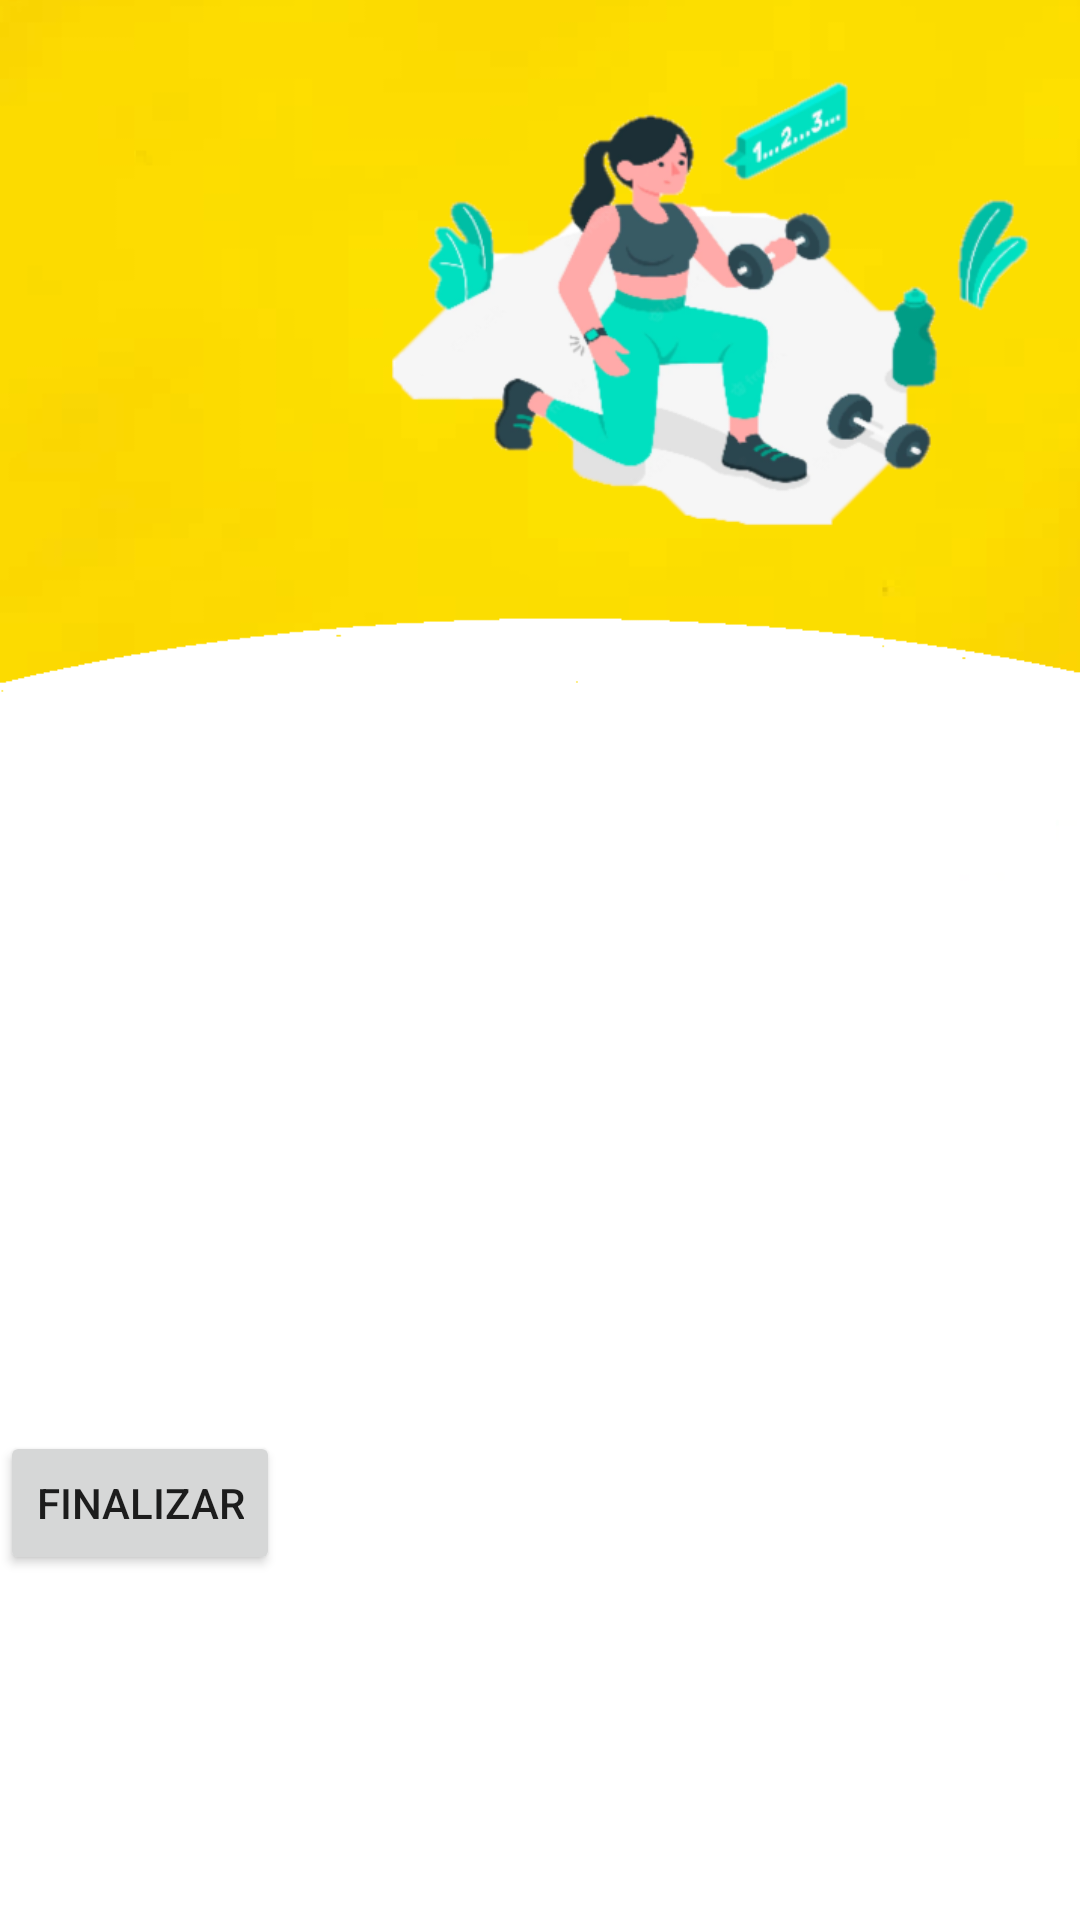

This screen was rendered from an Android layout file. Write that file and the resources it references.
<!-- AndroidManifest.xml: application theme Theme.AppCompat.DayNight.NoActionBar -->
<!-- res/layout/activity_registro_por_rutina.xml -->
<?xml version="1.0" encoding="utf-8"?>
<androidx.constraintlayout.widget.ConstraintLayout xmlns:android="http://schemas.android.com/apk/res/android"
    xmlns:app="http://schemas.android.com/apk/res-auto"
    xmlns:tools="http://schemas.android.com/tools"
    android:layout_width="match_parent"
    android:background="@drawable/reg_rut"
    android:layout_height="match_parent"
    tools:context=".registro_por_rutina">

    <LinearLayout
        android:layout_width="match_parent"
        android:layout_height="match_parent"
        android:orientation="vertical">

        <androidx.recyclerview.widget.RecyclerView
            android:id="@+id/recycler_rutinas"
            android:layout_width="match_parent"
            android:layout_height="207dp"
            android:layout_marginTop="270dp">

        </androidx.recyclerview.widget.RecyclerView>

        <Button
            android:id="@+id/buttonFinalizarEntrenamiento"
            android:layout_width="wrap_content"
            android:layout_height="wrap_content"
            android:text="Finalizar" />
    </LinearLayout>

</androidx.constraintlayout.widget.ConstraintLayout>
<!-- resources referenced by this layout -->
<resources>
  <!-- drawable reg_rut: png bitmap (drawable-v24, 86889 bytes) -->
</resources>
